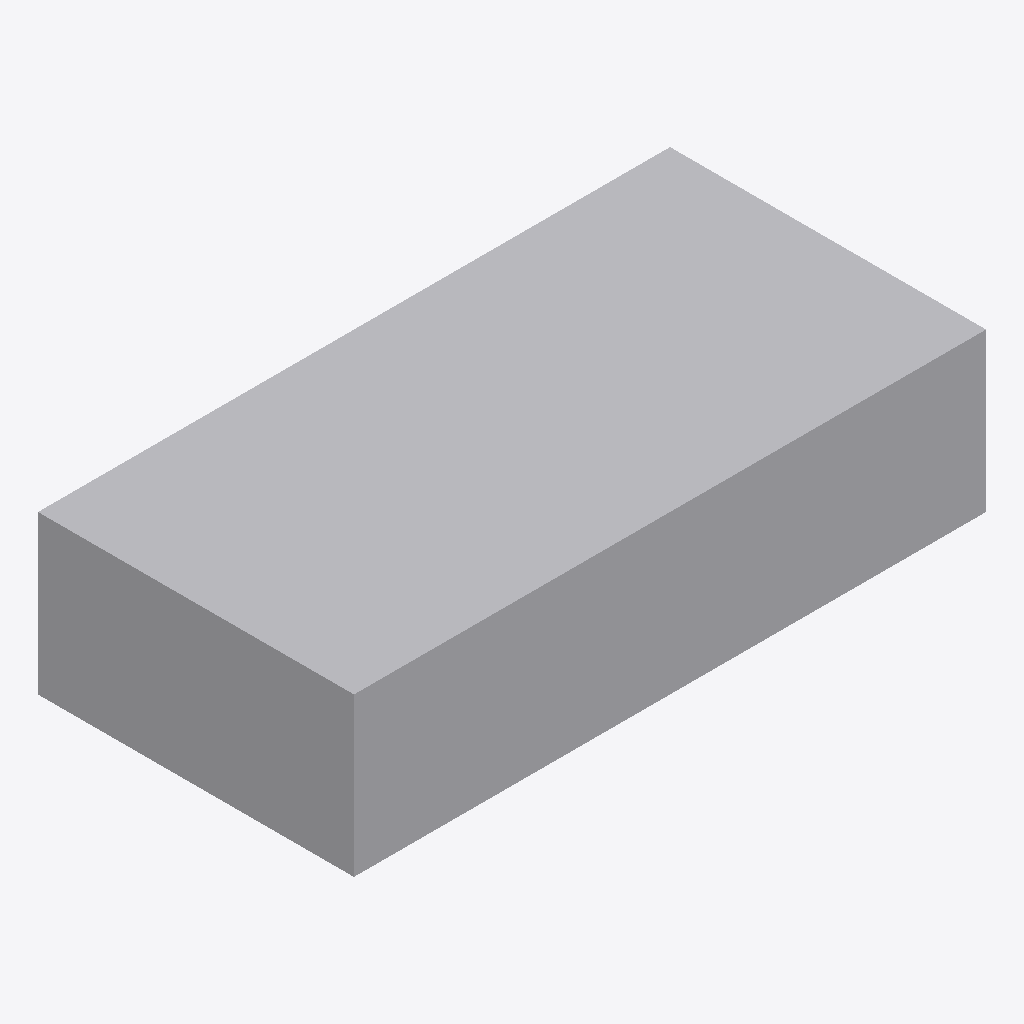
Isometric view of an IFC building model (IFC-SPF (STEP), schema IFC4, length unit unknown), seen from the south-west, elements coloured by IFC class: 1 other element (light grey).
Extent 20.0 m × 10.0 m × 5.0 m (x, y, z). Elements (1): 1 IfcBuildingElementProxy.

HEADER;
FILE_DESCRIPTION(('BoberCAD predefined colour IFC reference fixture'),'2;1');
FILE_NAME('sample_reference_geometry_predefined_colour.ifc','2026-06-28T00:00:00',('BoberCAD'),('BoberCAD'),'BoberCAD','BoberCAD','');
FILE_SCHEMA(('IFC4'));
ENDSEC;
DATA;
#22=IFCBUILDINGELEMENTPROXY('predefined-cyan',$,'Predefined cyan plate',$,$,#5,#21,$,$);
ENDSEC;
